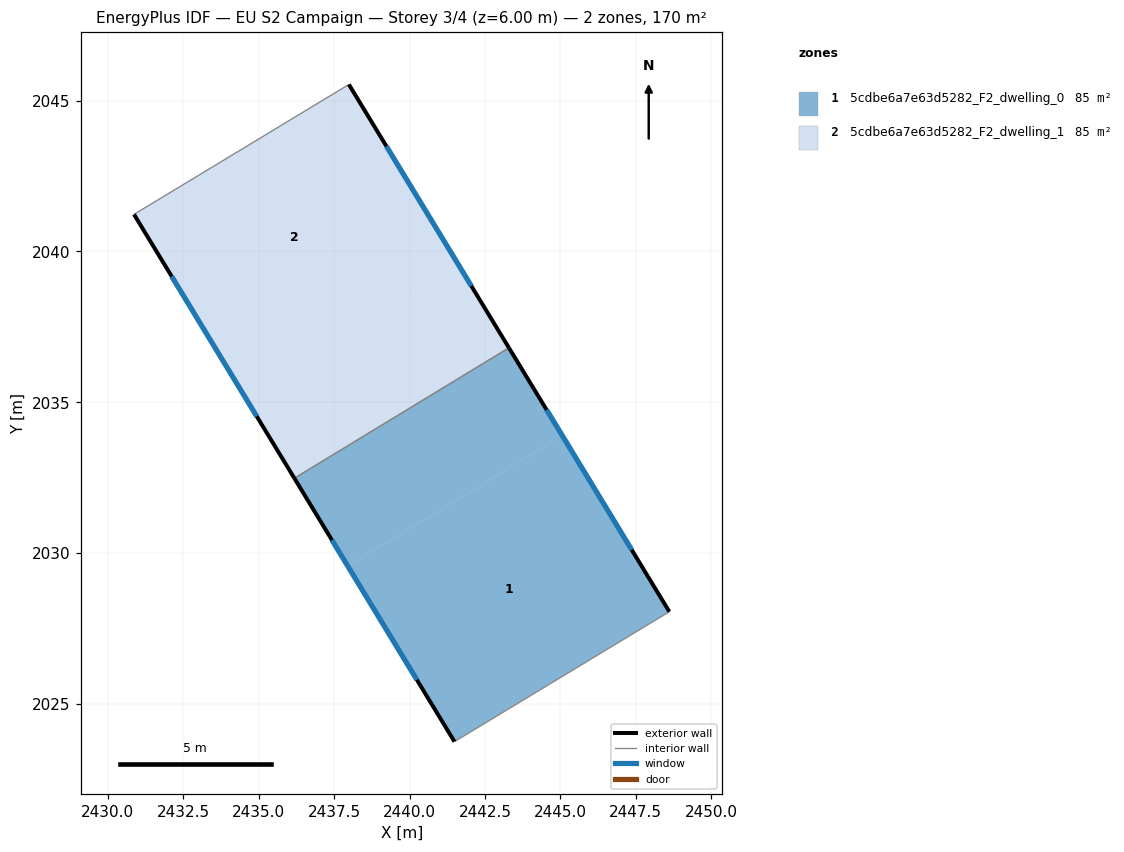
=== STOREY PLAN SPEC (per zone: floor XY polygon, exterior-wall plan segments, windows/doors) ===
zone 1: 5cdbe6a7e63d5282_F2_dwelling_0  (85.1 m²)
  floor: (2445.06, 2033.89) (2448.61, 2028.06) (2441.49, 2023.75) (2437.95, 2029.57)
  floor: (2443.29, 2036.80) (2445.06, 2033.89) (2437.95, 2029.57) (2436.18, 2032.48)
  exterior wall: (2448.61, 2028.06) – (2443.29, 2036.80)  [10.2 m]
    window: (2447.36, 2030.11) – (2444.54, 2034.75)  [8.6 m²]
  exterior wall: (2436.18, 2032.48) – (2441.49, 2023.75)  [10.2 m]
    window: (2437.43, 2030.43) – (2440.24, 2025.80)  [8.6 m²]
  interior walls: 2
zone 2: 5cdbe6a7e63d5282_F2_dwelling_1  (85.1 m²)
  floor: (2441.52, 2039.72) (2443.29, 2036.80) (2436.18, 2032.48) (2434.41, 2035.40)
  floor: (2437.99, 2045.54) (2441.52, 2039.72) (2434.41, 2035.40) (2430.87, 2041.23)
  exterior wall: (2443.29, 2036.80) – (2437.99, 2045.54)  [10.2 m]
    window: (2442.05, 2038.86) – (2439.23, 2043.48)  [8.6 m²]
  exterior wall: (2430.87, 2041.23) – (2436.18, 2032.48)  [10.2 m]
    window: (2432.12, 2039.17) – (2434.93, 2034.54)  [8.6 m²]
  interior walls: 2

=== DERIVED (storey summary) ===
Building: EU S2 Campaign
Storey: 3 of 4  (floor level z = 6.00 m)
Storey gross floor area: 170.2 m²
Zones on this storey: 2
  - 5cdbe6a7e63d5282_F2_dwelling_0: floor 85.1 m²; exterior wall 20.5 m (61.4 m²); 2 window(s) 17.3 m²; WWR 28.1%
  - 5cdbe6a7e63d5282_F2_dwelling_1: floor 85.1 m²; exterior wall 20.5 m (61.4 m²); 2 window(s) 17.3 m²; WWR 28.1%
Zone adjacency (shared interzone walls):
  - 5cdbe6a7e63d5282_F2_dwelling_0 ↔ 5cdbe6a7e63d5282_F2_dwelling_1